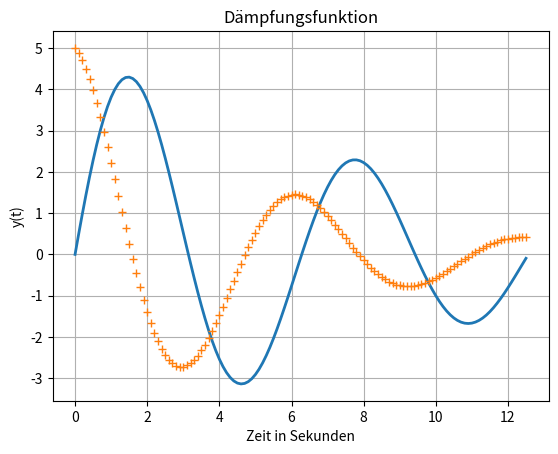

This chart was generated by the following Python code:
# Programmfunktion: Zeichnet einen Funktionsgraphen
#
# Autor: Stefan Duscher
#
# Datum: 03.07.2014
#
# ------------------------------------------------
#
# Importieren der Bibliotheken
import matplotlib.pyplot as plt
import numpy as npy

# Erzeugung eines Vektors mit Werten 0.0 bis 12.5 mit Abstand 0.1
t = npy.arange(0.0 , 12.6 , 0.1)
# Erzeugung eines Vektors y mit y = f(t)
y = 5*npy.sin(t)*npy.exp(-0.1*t)
# Erzeugung eines Vektors z mit z = f(t)
z = 5*npy.cos(t)*npy.exp(-0.2*t)
# Ausdruck der Funktionen y und z über t, y mit Linie, z mit Kreuzen
plt.plot(t,y,"-",t,z,"+",linewidth = 2)
# Beschriftung der Achsen
plt.xlabel('Zeit in Sekunden')
plt.ylabel('y(t)')
# Überschrift
plt.title('Dämpfungsfunktion')
# Anzeige eines Gitters in der Zeichenfläche
plt.grid(True)
# Anzeigen der Zeichnung
plt.show()
